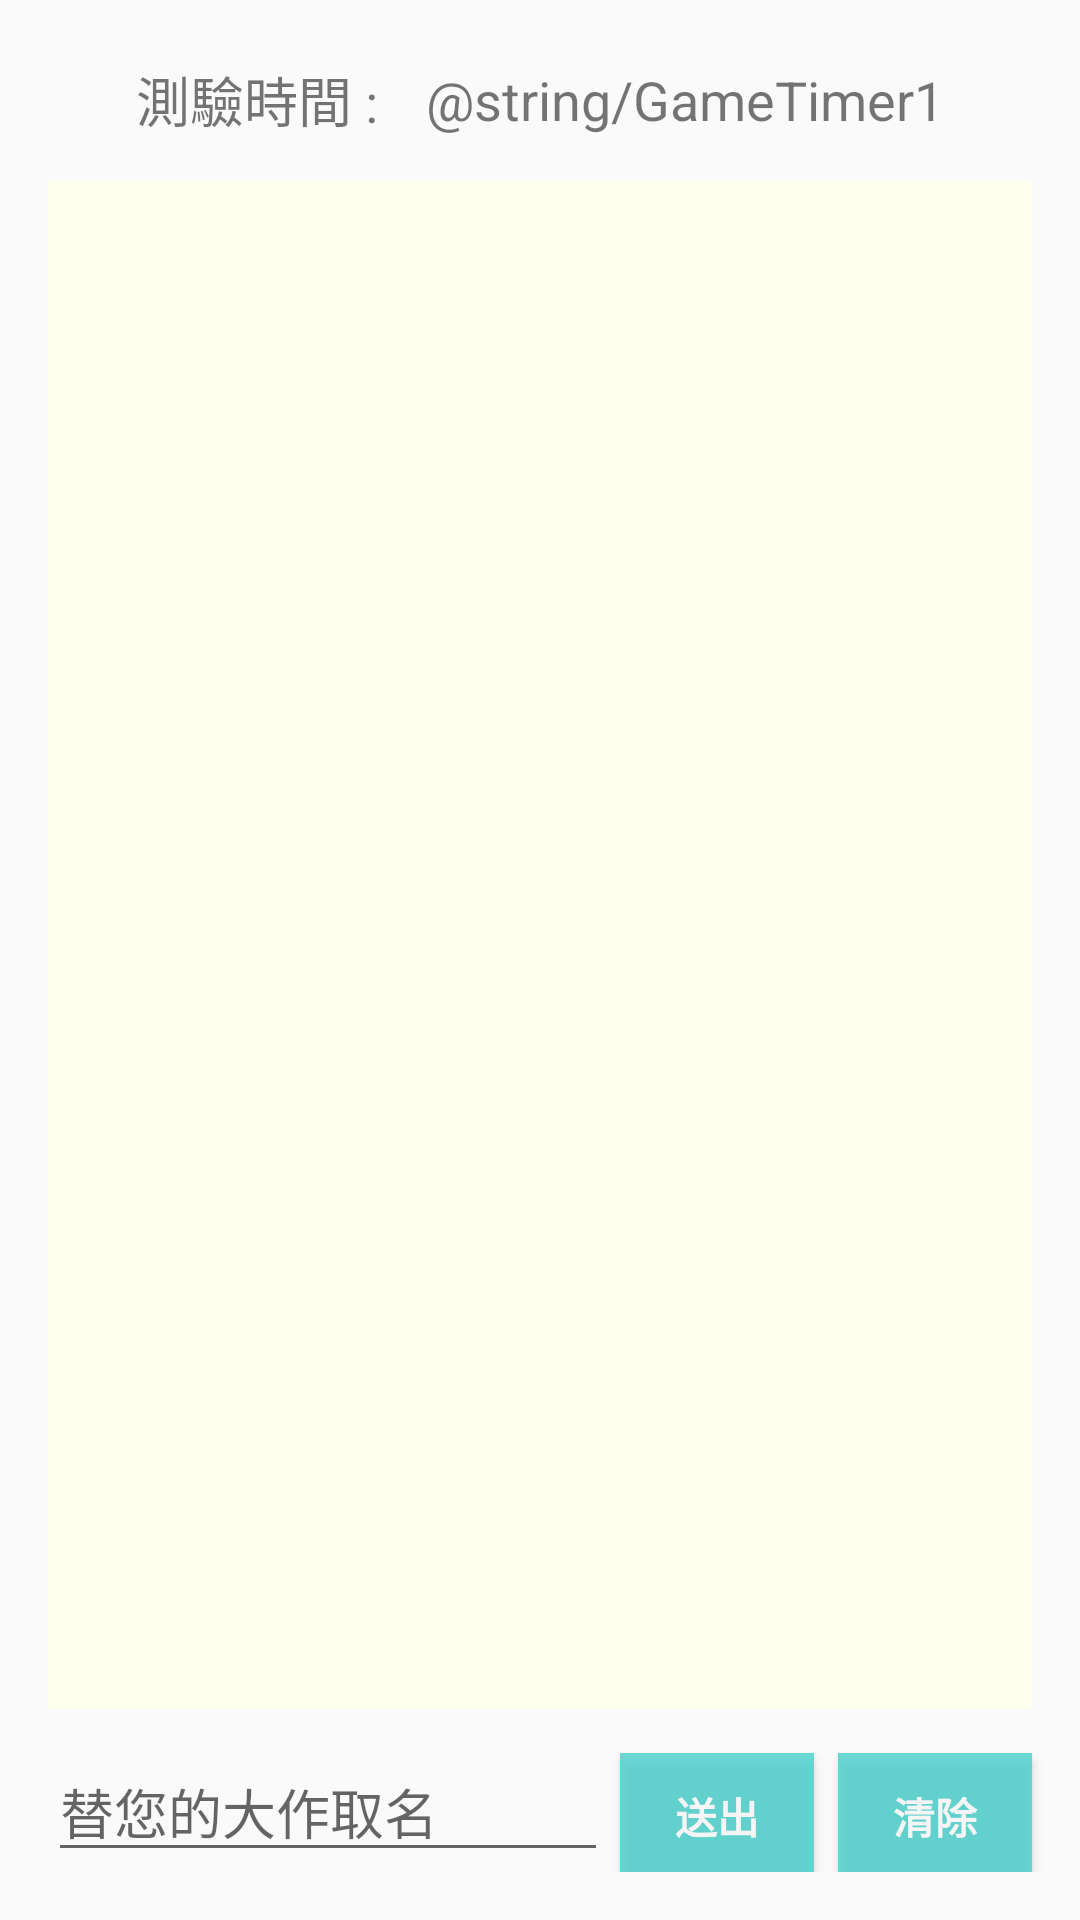

Produce the Android XML layout that renders to this screen, including the resource entries it uses.
<!-- AndroidManifest.xml: application theme AppTheme -->
<!-- res/layout/activity_game1.xml -->
<?xml version="1.0" encoding="utf-8"?>
<android.support.constraint.ConstraintLayout xmlns:android="http://schemas.android.com/apk/res/android"
    xmlns:app="http://schemas.android.com/apk/res-auto"
    xmlns:tools="http://schemas.android.com/tools"
    android:layout_width="match_parent"
    android:layout_height="match_parent"
    tools:context=".Game1Activity">


        <LinearLayout
            android:id="@+id/linearLayout"
            android:layout_width="match_parent"
            android:layout_height="wrap_content"
            android:layout_marginEnd="8dp"
            android:layout_marginStart="8dp"
            android:layout_marginTop="20dp"
            android:gravity="center"
            android:orientation="horizontal"
            app:layout_constraintEnd_toEndOf="parent"
            app:layout_constraintHorizontal_bias="0.0"
            app:layout_constraintStart_toStartOf="parent"
            app:layout_constraintTop_toTopOf="parent">

            <TextView
                android:id="@+id/textView"
                android:layout_width="wrap_content"
                android:layout_height="wrap_content"
                android:layout_weight="1"
                android:gravity="right|center"
                android:paddingEnd="8dp"
                android:text="@string/textView"
                android:textSize="18sp"
                app:layout_constraintStart_toStartOf="parent"
                app:layout_constraintTop_toTopOf="parent" />

            <TextView
                android:id="@+id/txtTimer1"
                android:layout_width="wrap_content"
                android:layout_height="wrap_content"
                android:layout_weight="1"
                android:paddingStart="8dp"
                android:text="@string/GameTimer1"
                android:textSize="18sp" />

        </LinearLayout>

        <LinearLayout
            android:layout_width="match_parent"
            android:layout_height="match_parent"
            android:layout_marginBottom="16dp"
            android:layout_marginEnd="8dp"
            android:layout_marginStart="8dp"
            android:layout_marginTop="48dp"
            android:orientation="vertical"
            app:layout_constraintBottom_toBottomOf="parent"
            app:layout_constraintEnd_toEndOf="parent"
            app:layout_constraintHorizontal_bias="0.0"
            app:layout_constraintStart_toStartOf="parent"
            app:layout_constraintTop_toBottomOf="@+id/linearLayout">

            <LinearLayout
                android:layout_width="match_parent"
                android:layout_height="wrap_content"
                android:layout_marginBottom="4dp"
                android:layout_weight="9">

                <View
                    android:id="@+id/view1"
                    android:layout_width="wrap_content"
                    android:layout_height="wrap_content"
                    android:layout_marginEnd="8dp"
                    android:layout_marginStart="8dp"
                    android:layout_marginTop="12dp"
                    android:background="	#FFFFF0"
                    app:layout_constraintEnd_toEndOf="parent"
                    app:layout_constraintStart_toStartOf="parent"
                    app:layout_constraintTop_toBottomOf="@+id/linearLayout" />

            </LinearLayout>

            <LinearLayout
                android:layout_width="match_parent"
                android:layout_height="wrap_content"
                android:layout_marginTop="8dp"
                android:layout_weight="1">

                <EditText
                    android:id="@+id/edtName1"
                    android:layout_width="wrap_content"
                    android:layout_height="wrap_content"
                    android:layout_marginEnd="4dp"
                    android:layout_marginStart="8dp"
                    android:layout_weight="1"
                    android:ems="10"
                    android:hint="@string/GameGraphName"
                    android:inputType="textPersonName" />

                <Button
                    android:id="@+id/btnOk1"
                    android:layout_width="wrap_content"
                    android:layout_height="wrap_content"
                    android:layout_marginEnd="4dp"
                    android:layout_weight="1"
                    android:alpha="0.8"
                    android:background="#48D1CC"
                    android:text="@string/GameSubmit"
                    android:textColor="#FFFFFF"
                    android:textStyle="bold" />

                <Button
                    android:id="@+id/btnClr1"
                    android:layout_width="wrap_content"
                    android:layout_height="wrap_content"
                    android:layout_marginEnd="8dp"
                    android:layout_marginStart="4dp"
                    android:layout_weight="1"
                    android:alpha="0.8"
                    android:background="#48D1CC"
                    android:text="@string/GameClear"
                    android:textColor="#FFFFFF"
                    android:textStyle="bold" />
            </LinearLayout>

        </LinearLayout>

</android.support.constraint.ConstraintLayout>
<!-- resources referenced by this layout -->
<resources>
  <string name="GameClear">清除</string>
  <string name="GameGraphName">替您的大作取名</string>
  <string name="GameSubmit">送出</string>
  <string name="textView">測驗時間 :</string>
  <style name="AppTheme" parent="Theme.AppCompat.Light.DarkActionBar">
          
          <item name="colorPrimary">@color/colorPrimary</item>
          <item name="colorPrimaryDark">@color/colorPrimaryDark</item>
          <item name="colorAccent">@color/colorAccent</item>
          <item name="android:actionMenuTextAppearance">@style/MenuTextStyle</item>
      </style>
  <color name="colorPrimary">#48D1CC</color>
  <color name="colorPrimaryDark">#00BDBD</color>
  <color name="colorAccent">#000000</color>
  <style name="MenuTextStyle">
          <item name="android:textSize">18sp</item>
      </style>
</resources>
